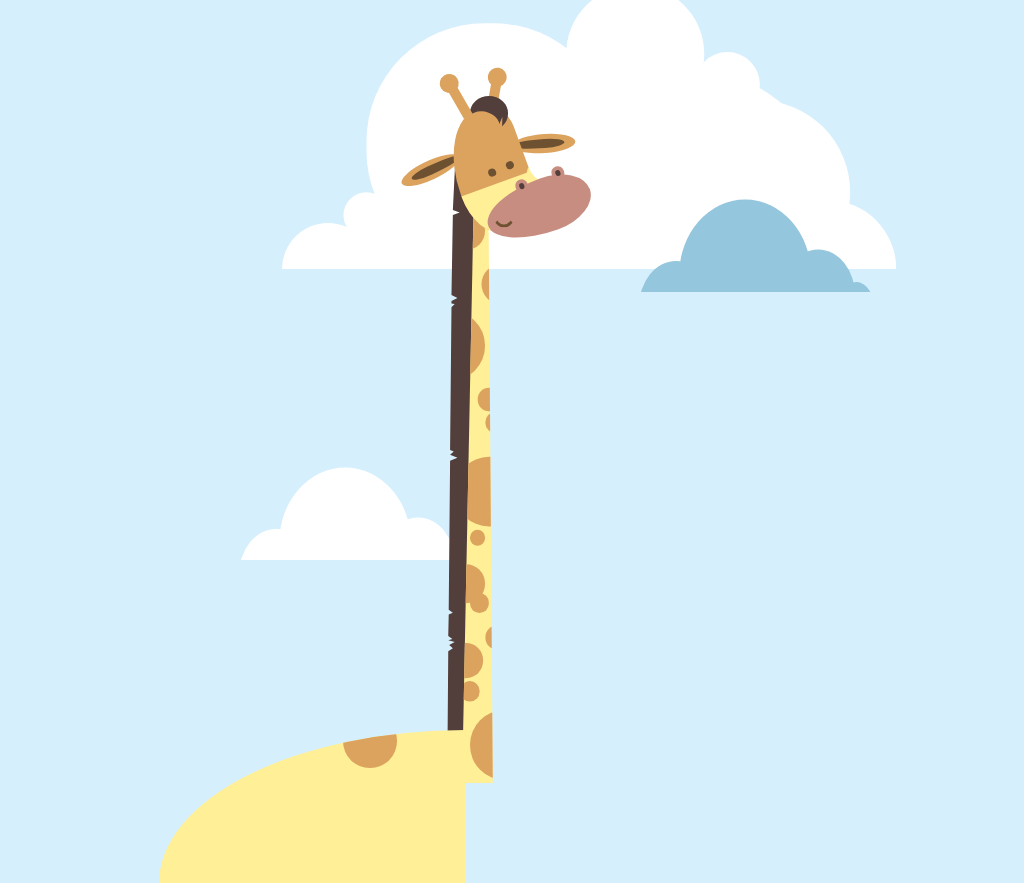

Recreate this image using only HTML and CSS.

<!-- file: giraffe.html -->
<!doctype html>
<html lang="en">
<head>
  <meta charset="utf-8">
  <meta name="viewport" content="width=device-width, initial-scale=1">
  <title>Giraffe</title>
  <link rel="stylesheet" href="giraffe.css">
</head>
<body>
<div aria-labelledby="desc" class="cartoon" role="img">
<div id="desc">Cartoon of a giraffe with a cloudy sky in the background.</div>
<div class="sun r"></div>
<div class="cloud cloud-1 ha"></div>
<div class="cloud cloud-2 ha"></div>
<div class="mane"></div>
<div class="neck ha"></div>
<div class="ear"></div>
<div class="ear"></div>
<div class="horn ha"></div>
<div class="head ha hb r">
<div class="eyes r"></div>
</div>
<div class="forehead"></div>
<div class="mouth ha">
<div class="smile r"></div>
</div>
<div class="hair r"></div>
<div class="horn ha"></div>
<div class="body ha"></div>
</div>
</body>
</html>


/* file: giraffe.css */
/* Álvaro Montoro · https://codepen.io/alvaromontoro/pen/JjXEXEB
   Collection: https://github.com/pagespeed-pro/css-art.com/tree/1ce83a9cee23fec9a7b1d665c8b40f9d464c97ee/artwork/giraffe */
html, body {
  --sky: #d6effd;
  overflow: hidden;
  background: var(--sky);
}

#desc {
  width: 0;
  height: 0;
  overflow: hidden;
  left: -10000in;
}

.cartoon {
  position: absolute;
  bottom: 0%;
  left: 50%;
  transform: translate(-50%, 0%);
  width: 100vmin;
  height: 100vmin;
}


.cartoon div {
  position: absolute;
  box-sizing: border-box;
}

.b {
  border: 1vmin solid black;
}

.r {
  border-radius: 100%;
}

.hb::before,
.ha::after {
  content: "";
  display: block;
  position: absolute;
}

/****/
.cartoon {
  --yellow: #ffef96;
  --brown: #dca35f;
  --hair: #523e3a;
  --mouth: #c78d80;
  --sky: #d6effd;
  --eyes: #6e5130;
}

.mouth {
  width: 7%;
  height: 14%;
  background: var(--mouth);
  border-radius: 100% / 120% 120% 80% 80%;
  transform: rotate(-110deg);
  top: 20%;
  left: 50%;
}

.mouth::after {
  width: 0.75vmin;
  height: 0.75vmin;
  background: var(--hair);
  border-radius: 50%;
  right: -0.25vmin;
  top: 75%;
  box-shadow: 0 0 0 0.5vmin var(--mouth), 0 -5vmin var(--hair), 0 -5vmin 0 0.5vmin var(--mouth);
}

.head {
  width: 9.5%;
  height: 16%;
  border-radius: 100% 6vmin 60% 60%;
  background: var(--brown);
  box-shadow: inset -1vmin -20vmin 0 -14vmin var(--yellow);
  transform: rotate(-20deg);
  top: 14%;
  left: 42.5%;
}

.head::before {
  top: 33.5%;
  left:100%;
  width: 100%;
  height: 50%;
  border-radius: 50%;
  box-shadow: -1.8vmin 1.9vmin 0 -1vmin var(--yellow);;
}

.eyes {
  width: 1vmin;
  height: 1vmin;
  background: var(--eyes);
  top: 50%;
  left: 45%;
  box-shadow: 2.5vmin -0.125vmin var(--eyes);
}

.ear {
  width: 8%;
  height: 2.5%;
  background: var(--eyes);
  border-radius: 100% / 100% 80% 80% 100%;
  border: 0.7vmin solid var(--brown);
  border-left: 1.5vmin solid var(--brown);
  border-right: 0.25vmin solid var(--brown);
  transform: rotate(-25deg);
  top: 21%;
  left: 35.25%;
}

.ear + .ear {
  transform:  scaleX(-1) rotate(4deg);
  top: 17.5%;
  left: 50.25%;
}

.horn {
  width: 1.25%;
  height: 5%;
  background: var(--brown);
  transform: rotate(10deg);
  left: 47%;
  top: 10%;
}

.horn ~ .horn {
  top: 10.5%;
  left: 42.5%;
  transform: rotate(-30deg);
}

.horn:after {
  top: 0;
  left: 50%;
  transform: translate(-50%, -50%);
  width: 2.5vmin;
  height: 2.5vmin;
  background: var(--brown);
  border-radius: 50%;
}

.hair {
  width: 5%;
  height: 4.5%;
  box-shadow: inset -1vmin 2vmin var(--hair);
  top: 12.5%;
  left: 44.5%;
  clip-path: polygon(0% 0%, 100% 0%, 100% 100%, 84% 100%, 85% 60%, 70% 100%, 0% 100%)
}

.neck {
  width: 4%;
  height: 80%;
  background: var(--yellow);
  left: 43.5%;
  top: 22%;
  clip-path: polygon(40% 0%, 85% 0%, 100% 100%, 0% 100%);
  overflow: hidden;
}

.neck::after {
  width: 5vmin;
  height: 5vmin;
  background: var(--brown);
  color: var(--brown);
  border-radius: 50%;
  top: 5.5vmin;
  left: -2vmin;
  box-shadow: 4.5vmin 7vmin, -2vmin 15vmin 0 2vmin, 3vmin 22vmin 0 -1vmin, 3.75vmin 25vmin 0 -1.25vmin, 3vmin 34vmin 0 2vmin, 1.5vmin 40vmin 0 -1.5vmin, 0 46vmin, 1.75vmin 48.5vmin 0 -1.25vmin, 4vmin 53vmin 0 -1vmin, 0 56vmin 0 -0.25vmin, 0.5vmin 60vmin 0 -1.2vmin, 5vmin 67vmin 0 2vmin;
}

.mane {
   width: 6%;
  height: 80%;
  background: var(--hair);
  left: 40.5%;
  top: 20%;
  clip-path: polygon(36% 0%, 100% 0%, 100% 100%, 18% 100%, 20% 81%, 30% 80.5%,22% 80%,34% 79.5%, 20% 79.2%, 29% 79%, 20% 78.5%, 21% 75%, 30% 74.75%, 21% 74.25%, 24% 50%, 40% 49.5%, 24% 49%, 32% 48.5%, 24% 48.25%, 27% 25%, 34% 24.5%, 27% 24.4%, 27% 24%, 40% 23.5%, 27% 23%, 30% 10%, 45% 9.6%, 30% 9.2%);
}

.body {
  width: 40%;
  height: 20%;
  border-radius: 100% 0 0 0 / 100% 0 0 0;
  background: var(--yellow);
  bottom: -15%;
  left: 04%;
  overflow: hidden;
}

.body::after {
  width: 7vmin;
  height: 7vmin;
  background: var(--brown);
  color: var(--brown);
  border-radius: 50%;
  left: 60%;
  top: -10%;
  
}

.cloud {
  width: 80%;
  height: 40%;
  overflow: hidden;
}

.cloud-1 {
  top: -5%;
  left: 20%;
  filter: drop-shadow(-40vmin -72.025vmin white) drop-shadow(15vmin -170vmin white) drop-shadow(5vmin -260vmin #94c6dd);
}

.cloud-1::after {
  color: #fff; #94c6dd;
  border-radius: 50%;
  width: 15%;
  height: 30%;
  background: #fff; #94c6dd;
  bottom: -15%;
  left: 0;
  box-shadow: 5vmin -7vmin 0 -3vmin, 21vmin -16vmin 0 10vmin,  40vmin -28vmin 0 3vmin, 52vmin -24vmin 0 -1.75vmin, 56vmin -10vmin 0 6vmin, 65vmin 0 0 3vmin, 40vmin 0 0 20vmin, 12vmin 0 0 5vmin;
}

.cloud-2 {
  top: -2%;
  left: 65%;
  filter: drop-shadow(-52vmin 35vmin white) drop-shadow(-20vmin -75vmin white) drop-shadow(35vmin -170vmin #94c6dd) drop-shadow(5vmin -260vmin #fff);
}

.cloud-2::after {
  color: #94c6dd;
  border-radius: 50%;
  width: 12%;
  height: 30%;
  background: #94c6dd;
  bottom: -20%;
  left: 2%;
  box-shadow: 9vmin -4.25vmin 0 3.75vmin, 18.5vmin -1.5vmin, 23.5vmin 0.25vmin 0 -2.5vmin; 
}

.sun {
  background: #fe0;
  width: 30vmin;
  height: 30vmin;
  box-shadow: 0 0 30vmin 5vmin yellow;
  top: -100vmin;
  left: 10vmin
}

.smile {
  left: 50%;
  width: 50%;
  height: 40%;
  border: 0.4vmin solid transparent;
  border-bottom: 0.4vmin solid var(--eyes);
  transform: rotate(110deg)
}
